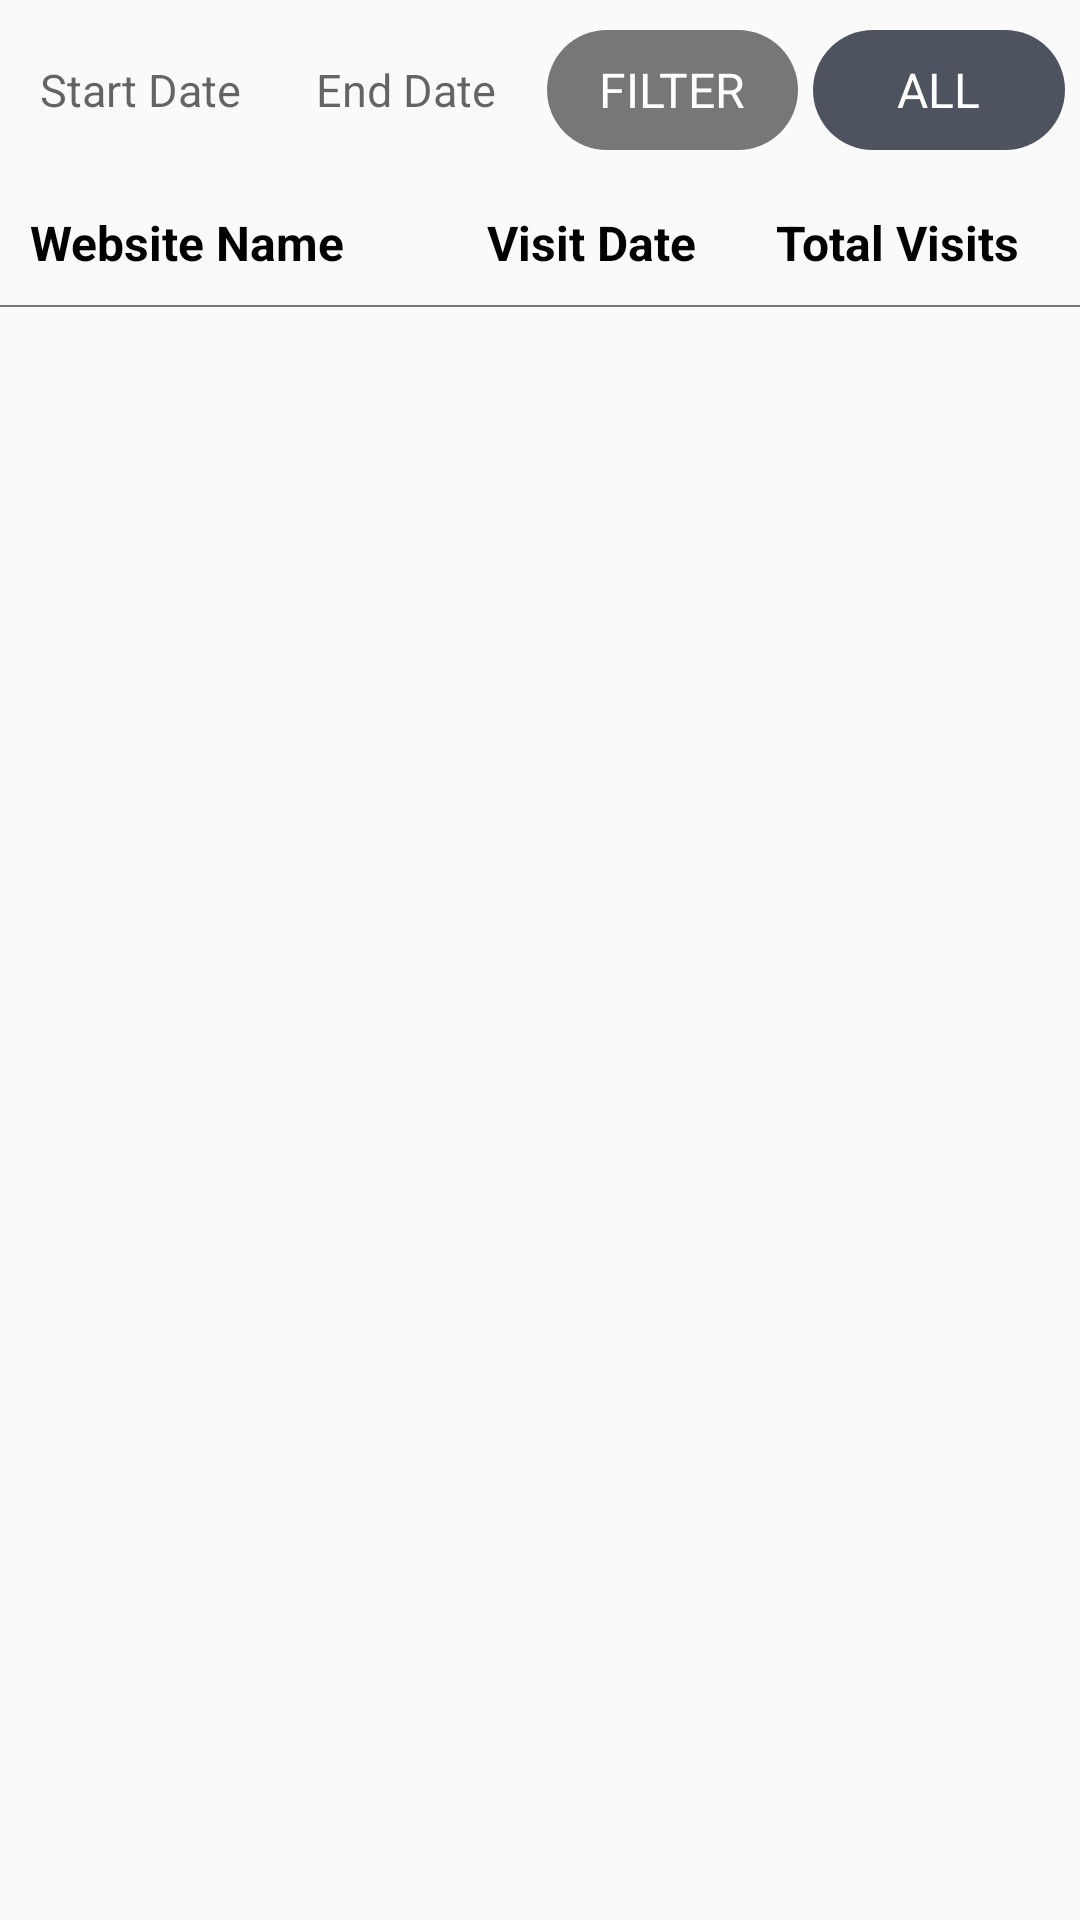

Android layout source for this screen:
<!-- AndroidManifest.xml: application theme AppTheme -->
<!-- res/layout/fragment_websites_ranking.xml -->
<?xml version="1.0" encoding="utf-8"?>
<layout xmlns:android="http://schemas.android.com/apk/res/android"
    xmlns:tools="http://schemas.android.com/tools"
    tools:context="th.co.the1.the1app.th.com.onecard.fragment.register.SplashFragment">

    <data></data>

    <LinearLayout
        android:layout_width="match_parent"
        android:layout_height="match_parent"
        android:orientation="vertical">

        <LinearLayout
            android:layout_width="match_parent"
            android:layout_height="wrap_content"
            android:layout_marginEnd="5dp"
            android:layout_marginStart="5dp"
            android:layout_marginTop="10dp"
            android:orientation="horizontal"
            android:weightSum="100">

            <TextView
                android:id="@+id/edtStartDate"
                android:layout_width="0dp"
                android:layout_height="match_parent"
                android:layout_marginEnd="5dp"
                android:layout_weight="25"
                android:layout_gravity="center_vertical"
                android:gravity="center"
                android:hint="@string/start_date_hint"
                android:textColor="@color/black"
                android:textSize="15dp" />

            <TextView
                android:id="@+id/edtEndDate"
                android:layout_width="0dp"
                android:layout_height="match_parent"
                android:layout_marginEnd="5dp"
                android:layout_weight="25"
                android:layout_gravity="center_vertical"
                android:gravity="center"
                android:hint="@string/end_date_hint"
                android:textColor="@color/black"
                android:textSize="15dp" />

            <RelativeLayout
                android:id="@+id/layFilter"
                android:layout_width="0dp"
                android:layout_height="40dp"
                android:layout_gravity="center_vertical"
                android:layout_marginEnd="5dp"
                android:layout_weight="25"
                android:background="@drawable/half_rounded_light">

                <TextView
                    android:layout_width="wrap_content"
                    android:layout_height="wrap_content"
                    android:layout_centerInParent="true"
                    android:text="@string/filter_label"
                    android:textAllCaps="true"
                    android:textColor="@color/white"
                    android:textSize="16dp" />

            </RelativeLayout>

            <RelativeLayout
                android:id="@+id/layAll"
                android:layout_width="0dp"
                android:layout_height="40dp"
                android:layout_gravity="center_vertical"
                android:layout_weight="25"
                android:background="@drawable/half_rounded_dark">

                <TextView
                    android:layout_width="wrap_content"
                    android:layout_height="wrap_content"
                    android:layout_centerInParent="true"
                    android:text="@string/all_label"
                    android:textAllCaps="true"
                    android:textColor="@color/white"
                    android:textSize="16dp" />

            </RelativeLayout>


        </LinearLayout>

        <LinearLayout
            android:layout_width="match_parent"
            android:layout_height="wrap_content"
            android:layout_marginTop="10dp"
            android:orientation="horizontal"
            android:padding="10dp"
            android:weightSum="100">

            <TextView
                android:layout_width="0dp"
                android:layout_height="wrap_content"
                android:layout_gravity="center_vertical"
                android:layout_weight="40"
                android:gravity="left"
                android:text="@string/website_name_text"
                android:textColor="@color/black"
                android:textSize="16dp"
                android:textStyle="bold" />

            <TextView
                android:layout_width="0dp"
                android:layout_height="wrap_content"
                android:layout_gravity="center_vertical"
                android:layout_weight="30"
                android:gravity="center"
                android:text="@string/visit_date_text"
                android:textColor="@color/black"
                android:textSize="16dp"
                android:textStyle="bold" />

            <TextView
                android:layout_width="0dp"
                android:layout_height="wrap_content"
                android:layout_gravity="center_vertical"
                android:layout_weight="30"
                android:gravity="center"
                android:text="@string/total_visits_text"
                android:textColor="@color/black"
                android:textSize="16dp"
                android:textStyle="bold" />

        </LinearLayout>

        <View
            android:layout_width="match_parent"
            android:layout_height="0.5dp"
            android:background="@color/lightDark" />

        <android.support.v7.widget.RecyclerView
            android:id="@+id/listWebsites"
            android:layout_width="match_parent"
            android:layout_height="match_parent" />


    </LinearLayout>
</layout>
<!-- resources referenced by this layout -->
<resources>
  <color name="black">#000000</color>
  <color name="lightDark">#777777</color>
  <color name="white">#ffffff</color>
  <!-- drawable half_rounded_dark (drawable) -->
  <?xml version="1.0" encoding="UTF-8"?>
  <shape xmlns:android="http://schemas.android.com/apk/res/android"
      android:shape="rectangle">
  
      <corners android:radius="50dp" />
      <solid android:color="@color/colorDark" />
  </shape>
  <!-- drawable half_rounded_light (drawable) -->
  <?xml version="1.0" encoding="UTF-8"?>
  <shape xmlns:android="http://schemas.android.com/apk/res/android"
      android:shape="rectangle">
  
      <corners android:radius="50dp" />
      <solid android:color="@color/lightDark" />
  </shape>
  <string name="all_label">All</string>
  <string name="end_date_hint">End Date</string>
  <string name="filter_label">Filter</string>
  <string name="start_date_hint">Start Date</string>
  <string name="total_visits_text">Total Visits</string>
  <string name="visit_date_text">Visit Date</string>
  <string name="website_name_text">Website Name</string>
  <style name="AppTheme" parent="Theme.AppCompat.Light.DarkActionBar">
          
          <item name="colorPrimary">@color/colorPrimary</item>
          <item name="colorPrimaryDark">@color/colorPrimaryDark</item>
          <item name="colorAccent">@color/colorAccent</item>
      </style>
  <color name="colorDark">#4d535f</color>
  <color name="colorPrimary">#3F51B5</color>
  <color name="colorPrimaryDark">#303F9F</color>
  <color name="colorAccent">#FF4081</color>
</resources>
